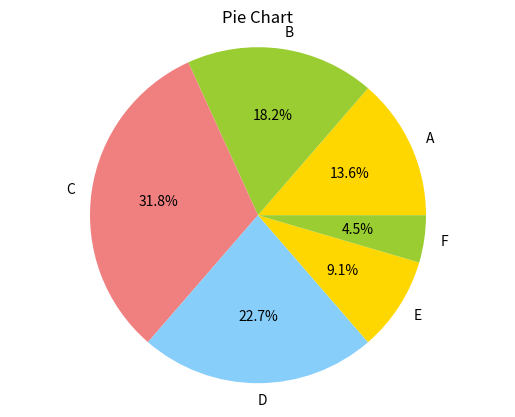

Python code for this plot:
import matplotlib.pyplot as plt

labels = ['A','B','C','D','E','F']
sizes = [15, 20, 35, 25, 10, 5]
colors=['gold', 'yellowgreen', 'lightcoral', 'lightskyblue']

plt.pie(sizes, labels=labels,colors=colors,autopct='%1.1f%%')
plt.title("Pie Chart")
plt.axis('equal')
plt.show()